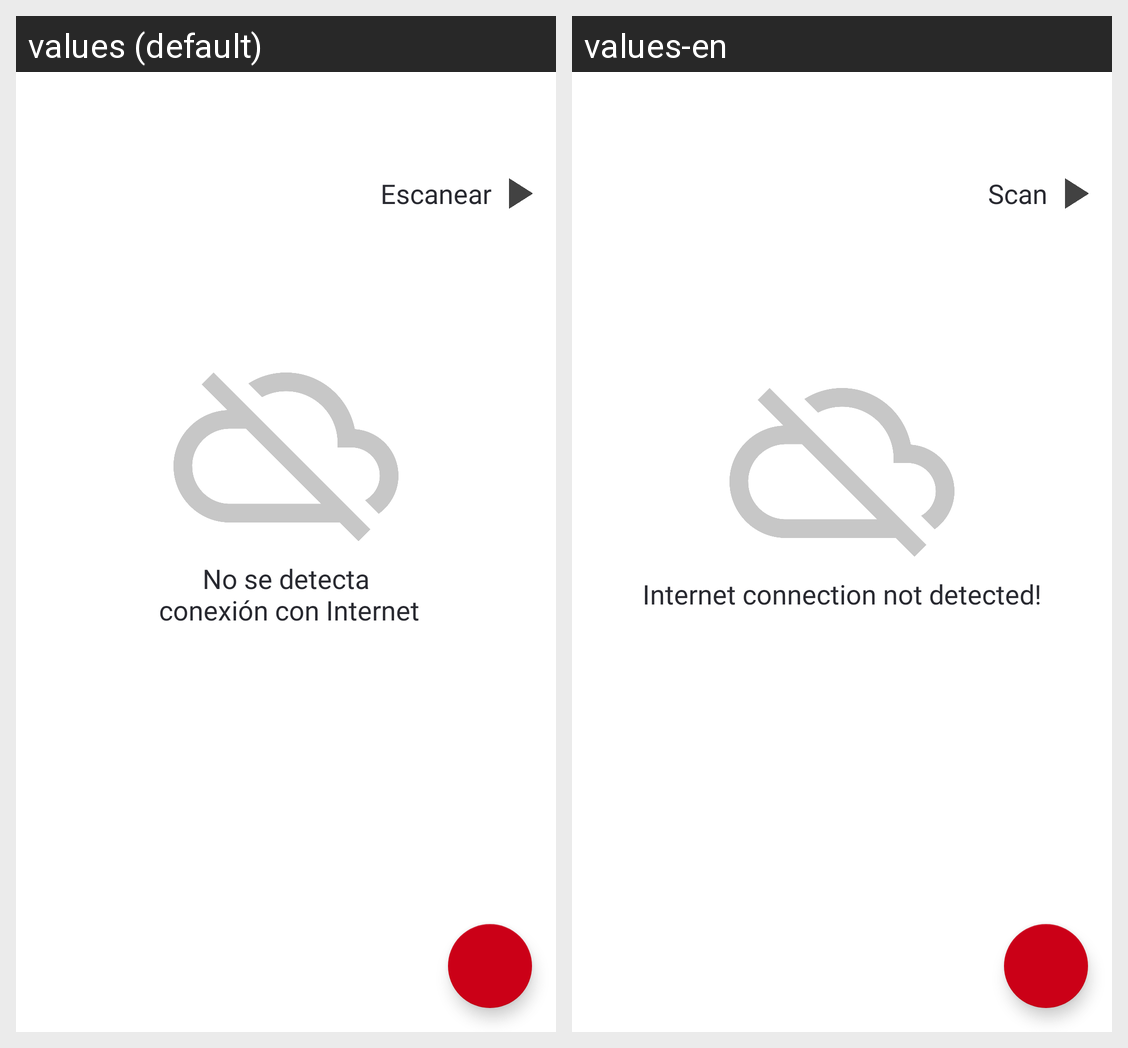

The same Android screen rendered under two of its app's locales, left to right. List the strings drawn on it with the default value and each locale's translation.
Android screen res/layout/activity_notebook.xml rendered under 2 locales, left to right: values (default), values-en. Device: Nexus 5 (rendered at 1080×1920; each locale shown at half size, 540×960, under a caption strip naming it); theme AppTheme.
Strings drawn on this screen, with the default value and each locale's value (text and hints the layout hard-codes, and strings that could not be matched under every locale, appear in the picture but are not listed):

no_se_detecta_n_conexi_n_con_internet
  values: No se detecta
       conexión con Internet
  values-en: Internet connection not detected!

escanear
  values: Escanear
  values-en: Scan
